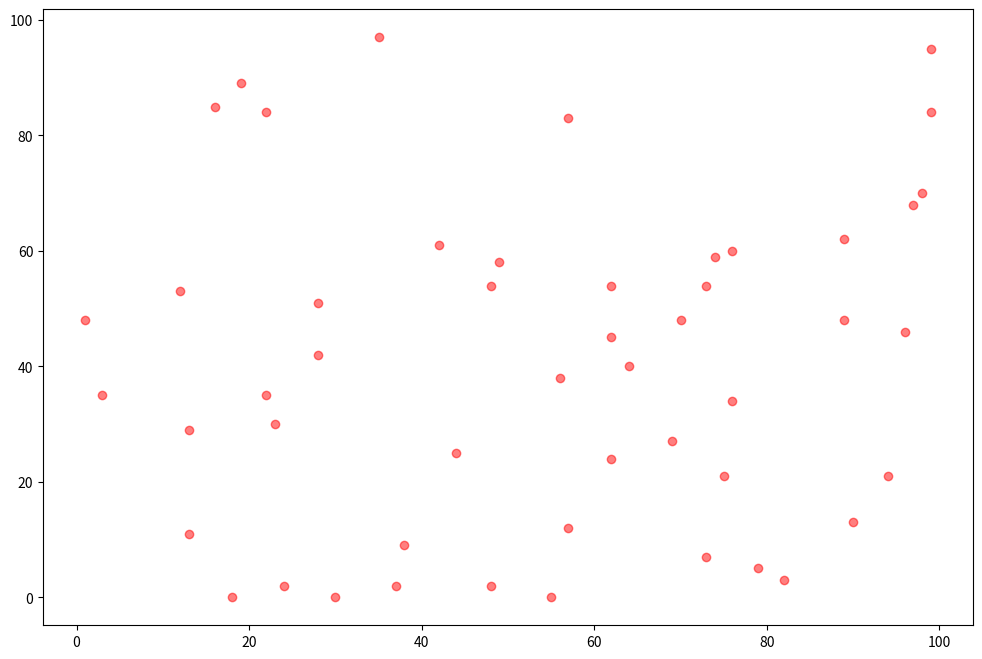

Write the Python code that produced this figure.
#!/usr/bin/python3

import numpy as np
import pandas as pd
import string
import matplotlib.pyplot as plt

# figsize 图像宽高, 单位:英寸
# dpi: 分辨率
# facecolor: 背景色
# edgecolor: 边框颜色
plt.figure(figsize=(12, 8), dpi=80)

# 数据
x = np.random.randint(0, 100, 50)
y = np.random.randint(0, 100, 50)

# 绘图
plt.scatter(x, y, c = 'red', alpha=0.5)

# 显示出来
plt.show()

